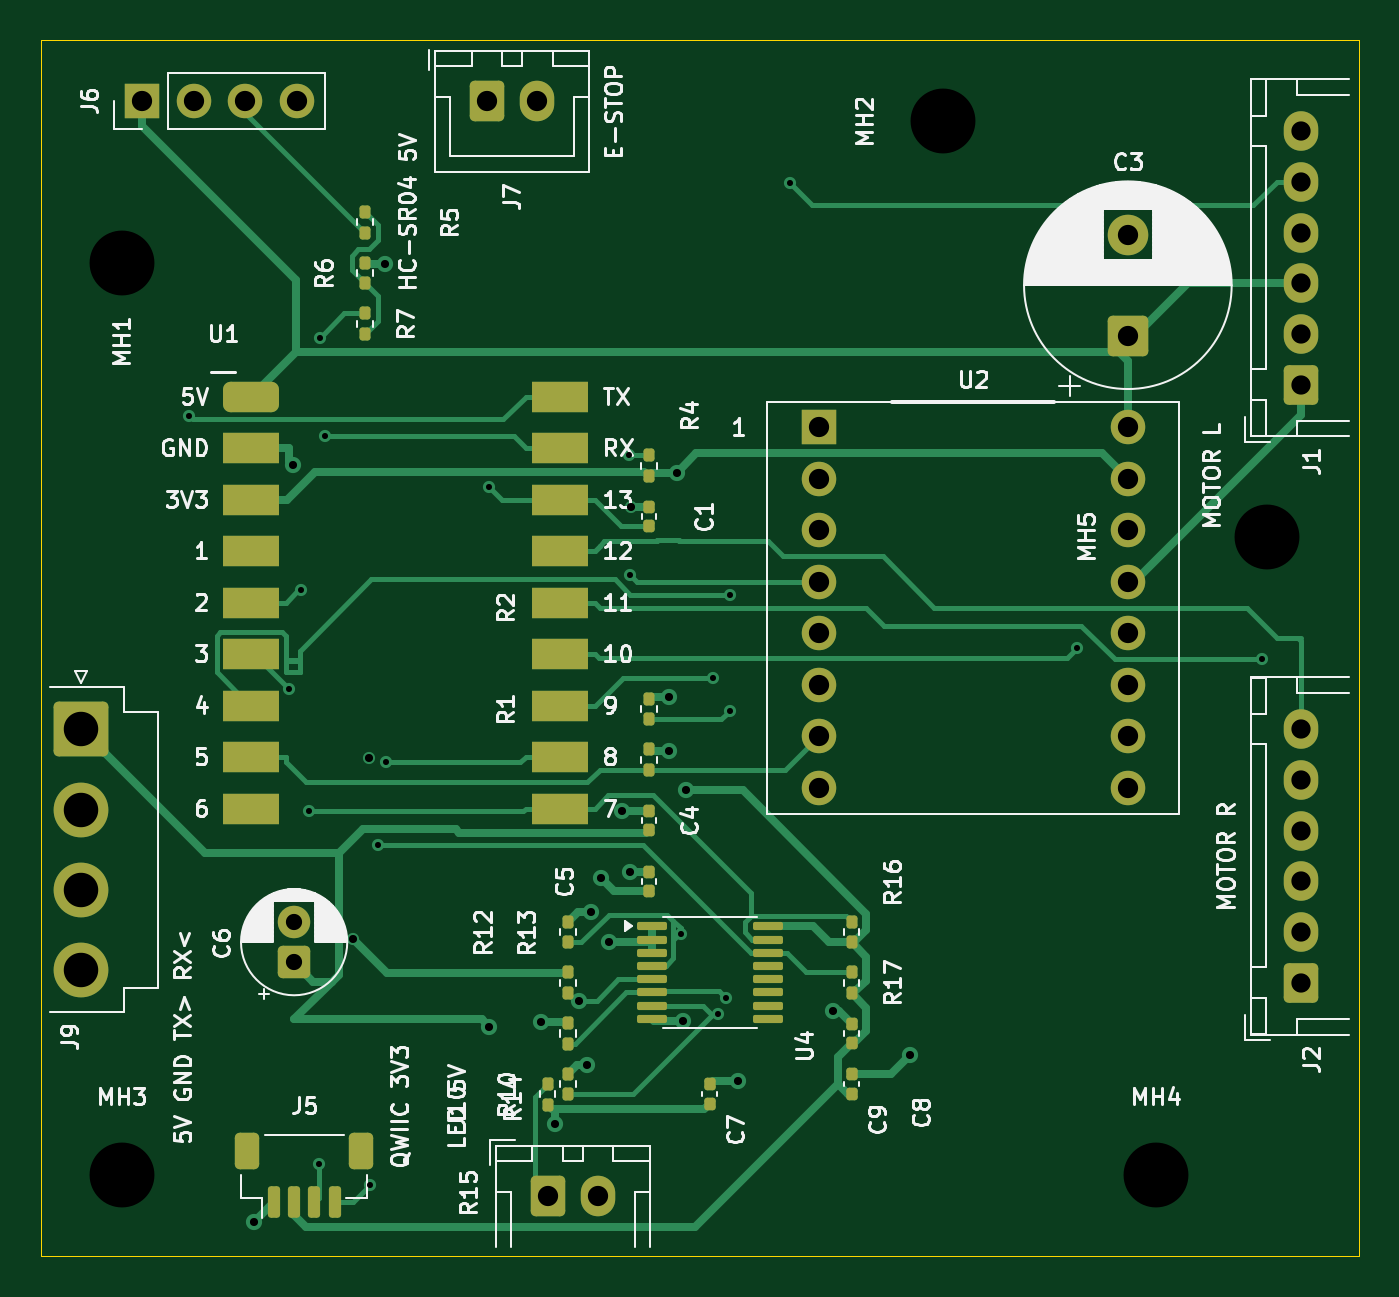
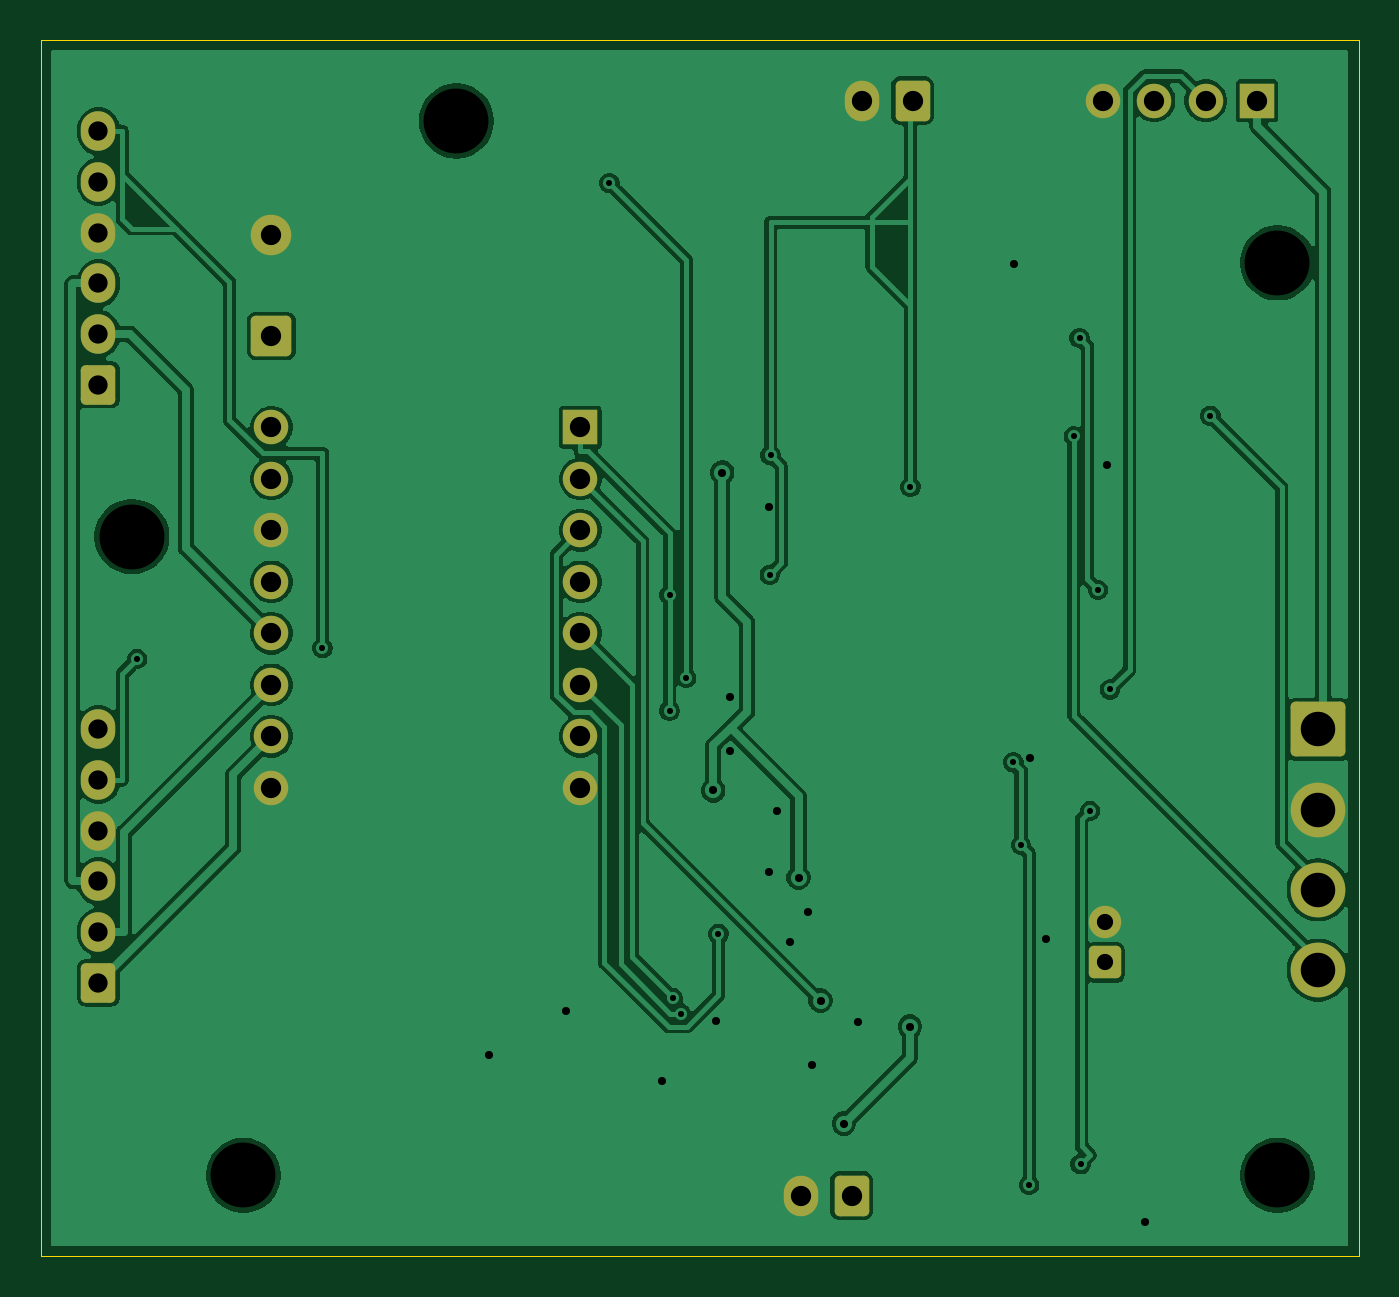
Circuit board: 13 layer files. Board 65.0 x 60.0 mm.
- bottom_copper: robot-buddy-reflex-B_Cu.gbr (85267 bytes)
- bottom_mask: robot-buddy-reflex-B_Mask.gbr (3024 bytes)
- paste: robot-buddy-reflex-B_Paste.gbr (505 bytes)
- bottom_silk: robot-buddy-reflex-B_Silkscreen.gbr (3034 bytes)
- outline: robot-buddy-reflex-Edge_Cuts.gbr (610 bytes)
- top_copper: robot-buddy-reflex-F_Cu.gbr (24813 bytes)
- top_mask: robot-buddy-reflex-F_Mask.gbr (6018 bytes)
- paste: robot-buddy-reflex-F_Paste.gbr (4039 bytes)
- top_silk: robot-buddy-reflex-F_Silkscreen.gbr (99830 bytes)
- inner_copper: robot-buddy-reflex-In1_Cu.gbr (81291 bytes)
- inner_copper: robot-buddy-reflex-In2_Cu.gbr (104400 bytes)
- drill: robot-buddy-reflex-NPTH.drl (427 bytes)
- drill: robot-buddy-reflex-PTH.drl (1929 bytes)

=== bottom_copper: robot-buddy-reflex-B_Cu.gbr (85267 bytes, source omitted) ===
=== bottom_mask: robot-buddy-reflex-B_Mask.gbr (3024 bytes, source withheld) ===
=== paste: robot-buddy-reflex-B_Paste.gbr ===
%TF.GenerationSoftware,KiCad,Pcbnew,10.0.5-10.0.5~ubuntu24.04.1*%
%TF.CreationDate,2026-08-06T19:50:01-06:00*%
%TF.ProjectId,robot-buddy-reflex,726f626f-742d-4627-9564-64792d726566,rev?*%
%TF.SameCoordinates,Original*%
%TF.FileFunction,Paste,Bot*%
%TF.FilePolarity,Positive*%
%FSLAX46Y46*%
G04 Gerber Fmt 4.6, Leading zero omitted, Abs format (unit mm)*
G04 Created by KiCad (PCBNEW 10.0.5-10.0.5~ubuntu24.04.1) date 2026-08-06 19:50:01*
%MOMM*%
%LPD*%
G01*
G04 APERTURE LIST*
G04 APERTURE END LIST*
M02*

=== bottom_silk: robot-buddy-reflex-B_Silkscreen.gbr (3034 bytes, source withheld) ===
=== outline: robot-buddy-reflex-Edge_Cuts.gbr ===
%TF.GenerationSoftware,KiCad,Pcbnew,10.0.5-10.0.5~ubuntu24.04.1*%
%TF.CreationDate,2026-08-06T19:50:01-06:00*%
%TF.ProjectId,robot-buddy-reflex,726f626f-742d-4627-9564-64792d726566,rev?*%
%TF.SameCoordinates,Original*%
%TF.FileFunction,Profile,NP*%
%FSLAX46Y46*%
G04 Gerber Fmt 4.6, Leading zero omitted, Abs format (unit mm)*
G04 Created by KiCad (PCBNEW 10.0.5-10.0.5~ubuntu24.04.1) date 2026-08-06 19:50:01*
%MOMM*%
%LPD*%
G01*
G04 APERTURE LIST*
%TA.AperFunction,Profile*%
%ADD10C,0.050000*%
%TD*%
G04 APERTURE END LIST*
D10*
X0Y0D02*
X65000000Y0D01*
X65000000Y-60000000D01*
X0Y-60000000D01*
X0Y0D01*
M02*

=== top_copper: robot-buddy-reflex-F_Cu.gbr (24813 bytes, source omitted) ===
=== top_mask: robot-buddy-reflex-F_Mask.gbr ===
%TF.GenerationSoftware,KiCad,Pcbnew,10.0.5-10.0.5~ubuntu24.04.1*%
%TF.CreationDate,2026-08-06T19:50:01-06:00*%
%TF.ProjectId,robot-buddy-reflex,726f626f-742d-4627-9564-64792d726566,rev?*%
%TF.SameCoordinates,Original*%
%TF.FileFunction,Soldermask,Top*%
%TF.FilePolarity,Negative*%
%FSLAX46Y46*%
G04 Gerber Fmt 4.6, Leading zero omitted, Abs format (unit mm)*
G04 Created by KiCad (PCBNEW 10.0.5-10.0.5~ubuntu24.04.1) date 2026-08-06 19:50:01*
%MOMM*%
%LPD*%
G01*
G04 APERTURE LIST*
G04 Aperture macros list*
%AMRoundRect*
0 Rectangle with rounded corners*
0 $1 Rounding radius*
0 $2 $3 $4 $5 $6 $7 $8 $9 X,Y pos of 4 corners*
0 Add a 4 corners polygon primitive as box body*
4,1,4,$2,$3,$4,$5,$6,$7,$8,$9,$2,$3,0*
0 Add four circle primitives for the rounded corners*
1,1,$1+$1,$2,$3*
1,1,$1+$1,$4,$5*
1,1,$1+$1,$6,$7*
1,1,$1+$1,$8,$9*
0 Add four rect primitives between the rounded corners*
20,1,$1+$1,$2,$3,$4,$5,0*
20,1,$1+$1,$4,$5,$6,$7,0*
20,1,$1+$1,$6,$7,$8,$9,0*
20,1,$1+$1,$8,$9,$2,$3,0*%
G04 Aperture macros list end*
%ADD10RoundRect,0.135000X-0.135000X-0.185000X0.135000X-0.185000X0.135000X0.185000X-0.135000X0.185000X0*%
%ADD11RoundRect,0.250000X-0.550000X-0.550000X0.550000X-0.550000X0.550000X0.550000X-0.550000X0.550000X0*%
%ADD12C,1.600000*%
%ADD13R,1.700000X1.700000*%
%ADD14C,1.700000*%
%ADD15RoundRect,0.140000X-0.140000X-0.170000X0.140000X-0.170000X0.140000X0.170000X-0.140000X0.170000X0*%
%ADD16RoundRect,0.150000X-0.150000X-0.625000X0.150000X-0.625000X0.150000X0.625000X-0.150000X0.625000X0*%
%ADD17RoundRect,0.250000X-0.350000X-0.650000X0.350000X-0.650000X0.350000X0.650000X-0.350000X0.650000X0*%
%ADD18RoundRect,0.250001X-1.099999X-1.099999X1.099999X-1.099999X1.099999X1.099999X-1.099999X1.099999X0*%
%ADD19C,2.700000*%
%ADD20RoundRect,0.250000X-0.600000X-0.750000X0.600000X-0.750000X0.600000X0.750000X-0.600000X0.750000X0*%
%ADD21O,1.700000X2.000000*%
%ADD22RoundRect,0.250000X-0.600000X-0.725000X0.600000X-0.725000X0.600000X0.725000X-0.600000X0.725000X0*%
%ADD23O,1.700000X1.950000*%
%ADD24RoundRect,0.250000X-0.750000X-0.750000X0.750000X-0.750000X0.750000X0.750000X-0.750000X0.750000X0*%
%ADD25C,2.000000*%
%ADD26RoundRect,0.375000X-1.005000X-0.375000X1.005000X-0.375000X1.005000X0.375000X-1.005000X0.375000X0*%
%ADD27R,2.760000X1.500000*%
%ADD28RoundRect,0.100000X-0.637500X-0.100000X0.637500X-0.100000X0.637500X0.100000X-0.637500X0.100000X0*%
G04 APERTURE END LIST*
D10*
%TO.C,R17*%
X40000000Y-47010000D03*
X40000000Y-45990000D03*
%TD*%
D11*
%TO.C,C6*%
X12500000Y-45500000D03*
D12*
X12500000Y-43500000D03*
%TD*%
D13*
%TO.C,U2*%
X38380000Y-19110000D03*
D14*
X38380000Y-21650000D03*
X38380000Y-24190000D03*
X38380000Y-26730000D03*
X38380000Y-29270000D03*
X38380000Y-31810000D03*
X38380000Y-34350000D03*
X38380000Y-36890000D03*
X53620000Y-19110000D03*
X53620000Y-21650000D03*
X53620000Y-24190000D03*
X53620000Y-26730000D03*
X53620000Y-29270000D03*
X53620000Y-31810000D03*
X53620000Y-34350000D03*
X53620000Y-36890000D03*
%TD*%
D15*
%TO.C,C7*%
X33000000Y-52480000D03*
X33000000Y-51520000D03*
%TD*%
D10*
%TO.C,R14*%
X26000000Y-49510000D03*
X26000000Y-48490000D03*
%TD*%
%TO.C,R13*%
X26000000Y-47010000D03*
X26000000Y-45990000D03*
%TD*%
%TO.C,R12*%
X26000000Y-44510000D03*
X26000000Y-43490000D03*
%TD*%
D15*
%TO.C,C1*%
X30000000Y-23980000D03*
X30000000Y-23020000D03*
%TD*%
%TO.C,C9*%
X40000000Y-51980000D03*
X40000000Y-51020000D03*
%TD*%
D10*
%TO.C,R7*%
X16000000Y-14510000D03*
X16000000Y-13490000D03*
%TD*%
%TO.C,R15*%
X26000000Y-52010000D03*
X26000000Y-50990000D03*
%TD*%
D16*
%TO.C,J5*%
X11500000Y-57325000D03*
X12500000Y-57325000D03*
X13500000Y-57325000D03*
X14500000Y-57325000D03*
D17*
X10200000Y-54800000D03*
X15800000Y-54800000D03*
%TD*%
D18*
%TO.C,J9*%
X2000000Y-34000000D03*
D19*
X2000000Y-37960000D03*
X2000000Y-41920000D03*
X2000000Y-45880000D03*
%TD*%
D20*
%TO.C,J7*%
X22000000Y-3000000D03*
D21*
X24500000Y-3000000D03*
%TD*%
D22*
%TO.C,J2*%
X62150000Y-46500000D03*
D23*
X62150000Y-44000000D03*
X62150000Y-41500000D03*
X62150000Y-39000000D03*
X62150000Y-36500000D03*
X62150000Y-34000000D03*
%TD*%
D10*
%TO.C,R16*%
X40000000Y-44510000D03*
X40000000Y-43490000D03*
%TD*%
%TO.C,R6*%
X16000000Y-12010000D03*
X16000000Y-10990000D03*
%TD*%
D24*
%TO.C,C3*%
X53620000Y-14600000D03*
D25*
X53620000Y-9600000D03*
%TD*%
D15*
%TO.C,C8*%
X40000000Y-49480000D03*
X40000000Y-48520000D03*
%TD*%
D26*
%TO.C,U1*%
X10380000Y-17590000D03*
D27*
X10380000Y-20130000D03*
X10380000Y-22670000D03*
X10380000Y-25210000D03*
X10380000Y-27750000D03*
X10380000Y-30290000D03*
X10380000Y-32830000D03*
X10380000Y-35370000D03*
X10380000Y-37910000D03*
X25620000Y-17590000D03*
X25620000Y-20130000D03*
X25620000Y-22670000D03*
X25620000Y-25210000D03*
X25620000Y-27750000D03*
X25620000Y-30290000D03*
X25620000Y-32830000D03*
X25620000Y-35370000D03*
X25620000Y-37910000D03*
%TD*%
D15*
%TO.C,C5*%
X30000000Y-41980000D03*
X30000000Y-41020000D03*
%TD*%
D20*
%TO.C,J10*%
X25000000Y-57000000D03*
D21*
X27500000Y-57000000D03*
%TD*%
D13*
%TO.C,J6*%
X5000000Y-3000000D03*
D14*
X7540000Y-3000000D03*
X10080000Y-3000000D03*
X12620000Y-3000000D03*
%TD*%
D10*
%TO.C,R5*%
X16000000Y-9510000D03*
X16000000Y-8490000D03*
%TD*%
%TO.C,R2*%
X30000000Y-36010000D03*
X30000000Y-34990000D03*
%TD*%
D15*
%TO.C,C4*%
X30000000Y-38980000D03*
X30000000Y-38020000D03*
%TD*%
D28*
%TO.C,U4*%
X30137500Y-43725000D03*
X30137500Y-44375000D03*
X30137500Y-45025000D03*
X30137500Y-45675000D03*
X30137500Y-46325000D03*
X30137500Y-46975000D03*
X30137500Y-47625000D03*
X30137500Y-48275000D03*
X35862500Y-48275000D03*
X35862500Y-47625000D03*
X35862500Y-46975000D03*
X35862500Y-46325000D03*
X35862500Y-45675000D03*
X35862500Y-45025000D03*
X35862500Y-44375000D03*
X35862500Y-43725000D03*
%TD*%
D10*
%TO.C,R1*%
X30000000Y-33510000D03*
X30000000Y-32490000D03*
%TD*%
%TO.C,R10*%
X25000000Y-52510000D03*
X25000000Y-51490000D03*
%TD*%
D22*
%TO.C,J1*%
X62150000Y-17000000D03*
D23*
X62150000Y-14500000D03*
X62150000Y-12000000D03*
X62150000Y-9500000D03*
X62150000Y-7000000D03*
X62150000Y-4500000D03*
%TD*%
D10*
%TO.C,R4*%
X30000000Y-21510000D03*
X30000000Y-20490000D03*
%TD*%
M02*

=== paste: robot-buddy-reflex-F_Paste.gbr ===
%TF.GenerationSoftware,KiCad,Pcbnew,10.0.5-10.0.5~ubuntu24.04.1*%
%TF.CreationDate,2026-08-06T19:50:01-06:00*%
%TF.ProjectId,robot-buddy-reflex,726f626f-742d-4627-9564-64792d726566,rev?*%
%TF.SameCoordinates,Original*%
%TF.FileFunction,Paste,Top*%
%TF.FilePolarity,Positive*%
%FSLAX46Y46*%
G04 Gerber Fmt 4.6, Leading zero omitted, Abs format (unit mm)*
G04 Created by KiCad (PCBNEW 10.0.5-10.0.5~ubuntu24.04.1) date 2026-08-06 19:50:01*
%MOMM*%
%LPD*%
G01*
G04 APERTURE LIST*
G04 Aperture macros list*
%AMRoundRect*
0 Rectangle with rounded corners*
0 $1 Rounding radius*
0 $2 $3 $4 $5 $6 $7 $8 $9 X,Y pos of 4 corners*
0 Add a 4 corners polygon primitive as box body*
4,1,4,$2,$3,$4,$5,$6,$7,$8,$9,$2,$3,0*
0 Add four circle primitives for the rounded corners*
1,1,$1+$1,$2,$3*
1,1,$1+$1,$4,$5*
1,1,$1+$1,$6,$7*
1,1,$1+$1,$8,$9*
0 Add four rect primitives between the rounded corners*
20,1,$1+$1,$2,$3,$4,$5,0*
20,1,$1+$1,$4,$5,$6,$7,0*
20,1,$1+$1,$6,$7,$8,$9,0*
20,1,$1+$1,$8,$9,$2,$3,0*%
G04 Aperture macros list end*
%ADD10RoundRect,0.135000X-0.135000X-0.185000X0.135000X-0.185000X0.135000X0.185000X-0.135000X0.185000X0*%
%ADD11RoundRect,0.140000X-0.140000X-0.170000X0.140000X-0.170000X0.140000X0.170000X-0.140000X0.170000X0*%
%ADD12RoundRect,0.150000X-0.150000X-0.625000X0.150000X-0.625000X0.150000X0.625000X-0.150000X0.625000X0*%
%ADD13RoundRect,0.250000X-0.350000X-0.650000X0.350000X-0.650000X0.350000X0.650000X-0.350000X0.650000X0*%
%ADD14RoundRect,0.375000X-1.005000X-0.375000X1.005000X-0.375000X1.005000X0.375000X-1.005000X0.375000X0*%
%ADD15R,2.760000X1.500000*%
%ADD16RoundRect,0.100000X-0.637500X-0.100000X0.637500X-0.100000X0.637500X0.100000X-0.637500X0.100000X0*%
G04 APERTURE END LIST*
D10*
%TO.C,R17*%
X40000000Y-47010000D03*
X40000000Y-45990000D03*
%TD*%
D11*
%TO.C,C7*%
X33000000Y-52480000D03*
X33000000Y-51520000D03*
%TD*%
D10*
%TO.C,R14*%
X26000000Y-49510000D03*
X26000000Y-48490000D03*
%TD*%
%TO.C,R13*%
X26000000Y-47010000D03*
X26000000Y-45990000D03*
%TD*%
%TO.C,R12*%
X26000000Y-44510000D03*
X26000000Y-43490000D03*
%TD*%
D11*
%TO.C,C1*%
X30000000Y-23980000D03*
X30000000Y-23020000D03*
%TD*%
%TO.C,C9*%
X40000000Y-51980000D03*
X40000000Y-51020000D03*
%TD*%
D10*
%TO.C,R7*%
X16000000Y-14510000D03*
X16000000Y-13490000D03*
%TD*%
%TO.C,R15*%
X26000000Y-52010000D03*
X26000000Y-50990000D03*
%TD*%
D12*
%TO.C,J5*%
X11500000Y-57325000D03*
X12500000Y-57325000D03*
X13500000Y-57325000D03*
X14500000Y-57325000D03*
D13*
X10200000Y-54800000D03*
X15800000Y-54800000D03*
%TD*%
D10*
%TO.C,R16*%
X40000000Y-44510000D03*
X40000000Y-43490000D03*
%TD*%
%TO.C,R6*%
X16000000Y-12010000D03*
X16000000Y-10990000D03*
%TD*%
D11*
%TO.C,C8*%
X40000000Y-49480000D03*
X40000000Y-48520000D03*
%TD*%
D14*
%TO.C,U1*%
X10380000Y-17590000D03*
D15*
X10380000Y-20130000D03*
X10380000Y-22670000D03*
X10380000Y-25210000D03*
X10380000Y-27750000D03*
X10380000Y-30290000D03*
X10380000Y-32830000D03*
X10380000Y-35370000D03*
X10380000Y-37910000D03*
X25620000Y-17590000D03*
X25620000Y-20130000D03*
X25620000Y-22670000D03*
X25620000Y-25210000D03*
X25620000Y-27750000D03*
X25620000Y-30290000D03*
X25620000Y-32830000D03*
X25620000Y-35370000D03*
X25620000Y-37910000D03*
%TD*%
D11*
%TO.C,C5*%
X30000000Y-41980000D03*
X30000000Y-41020000D03*
%TD*%
D10*
%TO.C,R5*%
X16000000Y-9510000D03*
X16000000Y-8490000D03*
%TD*%
%TO.C,R2*%
X30000000Y-36010000D03*
X30000000Y-34990000D03*
%TD*%
D11*
%TO.C,C4*%
X30000000Y-38980000D03*
X30000000Y-38020000D03*
%TD*%
D16*
%TO.C,U4*%
X30137500Y-43725000D03*
X30137500Y-44375000D03*
X30137500Y-45025000D03*
X30137500Y-45675000D03*
X30137500Y-46325000D03*
X30137500Y-46975000D03*
X30137500Y-47625000D03*
X30137500Y-48275000D03*
X35862500Y-48275000D03*
X35862500Y-47625000D03*
X35862500Y-46975000D03*
X35862500Y-46325000D03*
X35862500Y-45675000D03*
X35862500Y-45025000D03*
X35862500Y-44375000D03*
X35862500Y-43725000D03*
%TD*%
D10*
%TO.C,R1*%
X30000000Y-33510000D03*
X30000000Y-32490000D03*
%TD*%
%TO.C,R10*%
X25000000Y-52510000D03*
X25000000Y-51490000D03*
%TD*%
%TO.C,R4*%
X30000000Y-21510000D03*
X30000000Y-20490000D03*
%TD*%
M02*

=== top_silk: robot-buddy-reflex-F_Silkscreen.gbr (99830 bytes, source omitted) ===
=== inner_copper: robot-buddy-reflex-In1_Cu.gbr (81291 bytes, source omitted) ===
=== inner_copper: robot-buddy-reflex-In2_Cu.gbr (104400 bytes, source omitted) ===
=== drill: robot-buddy-reflex-NPTH.drl ===
M48
; DRILL file KiCad 10.0.5-10.0.5~ubuntu24.04.1 date 2026-08-06T19:50:01
; FORMAT={-:-/ absolute / metric / decimal}
; #@! TF.CreationDate,2026-08-06T19:50:01-06:00
; #@! TF.GenerationSoftware,Kicad,Pcbnew,10.0.5-10.0.5~ubuntu24.04.1
; #@! TF.FileFunction,NonPlated,1,4,NPTH
FMAT,2
METRIC
; #@! TA.AperFunction,NonPlated,NPTH,ComponentDrill
T1C3.200
%
G90
G05
T1
X4.0Y-11.0
X4.0Y-56.0
X44.5Y-4.0
X55.0Y-56.0
X60.5Y-24.5
M30

=== drill: robot-buddy-reflex-PTH.drl ===
M48
; DRILL file KiCad 10.0.5-10.0.5~ubuntu24.04.1 date 2026-08-06T19:50:01
; FORMAT={-:-/ absolute / metric / decimal}
; #@! TF.CreationDate,2026-08-06T19:50:01-06:00
; #@! TF.GenerationSoftware,Kicad,Pcbnew,10.0.5-10.0.5~ubuntu24.04.1
; #@! TF.FileFunction,Plated,1,4,PTH
FMAT,2
METRIC
; #@! TA.AperFunction,Plated,PTH,ViaDrill
T1C0.300
; #@! TA.AperFunction,Plated,PTH,ViaDrill
T2C0.400
; #@! TA.AperFunction,Plated,PTH,ComponentDrill
T3C0.800
; #@! TA.AperFunction,Plated,PTH,ComponentDrill
T4C0.950
; #@! TA.AperFunction,Plated,PTH,ComponentDrill
T5C1.000
; #@! TA.AperFunction,Plated,PTH,ComponentDrill
T6C1.700
%
G90
G05
T1
X7.309Y-18.533
X12.27Y-32.038
X12.838Y-27.133
X13.239Y-38.022
X13.709Y-55.458
X13.759Y-14.702
X14.041Y-19.547
X16.241Y-56.467
X16.65Y-39.706
X17.025Y-35.632
X22.104Y-22.044
X29.0Y-20.49
X29.044Y-26.377
X31.571Y-44.088
X33.157Y-31.459
X33.424Y-48.026
X33.813Y-47.251
X33.983Y-27.37
X33.983Y-33.08
X36.946Y-7.066
X51.103Y-30.0
X60.237Y-30.529
T2
X10.535Y-58.29
X12.43Y-20.943
X15.417Y-44.333
X16.2Y-35.398
X16.976Y-11.057
X22.128Y-48.666
X24.67Y-48.441
X25.381Y-53.448
X26.537Y-47.379
X26.938Y-50.544
X27.148Y-42.998
X27.618Y-41.316
X28.05Y-44.512
X28.678Y-38.022
X29.063Y-41.02
X29.1Y-23.02
X30.978Y-32.409
X30.985Y-35.091
X31.386Y-21.338
X31.688Y-48.383
X31.828Y-37.016
X34.372Y-51.355
X39.074Y-47.873
X42.874Y-50.066
T3
X12.5Y-43.5
X12.5Y-45.5
T4
X62.15Y-4.5
X62.15Y-7.0
X62.15Y-9.5
X62.15Y-12.0
X62.15Y-14.5
X62.15Y-17.0
X62.15Y-34.0
X62.15Y-36.5
X62.15Y-39.0
X62.15Y-41.5
X62.15Y-44.0
X62.15Y-46.5
T5
X5.0Y-3.0
X7.54Y-3.0
X10.08Y-3.0
X12.62Y-3.0
X22.0Y-3.0
X24.5Y-3.0
X25.0Y-57.0
X27.5Y-57.0
X38.38Y-19.11
X38.38Y-21.65
X38.38Y-24.19
X38.38Y-26.73
X38.38Y-29.27
X38.38Y-31.81
X38.38Y-34.35
X38.38Y-36.89
X53.62Y-9.6
X53.62Y-14.6
X53.62Y-19.11
X53.62Y-21.65
X53.62Y-24.19
X53.62Y-26.73
X53.62Y-29.27
X53.62Y-31.81
X53.62Y-34.35
X53.62Y-36.89
T6
X2.0Y-34.0
X2.0Y-37.96
X2.0Y-41.92
X2.0Y-45.88
M30
